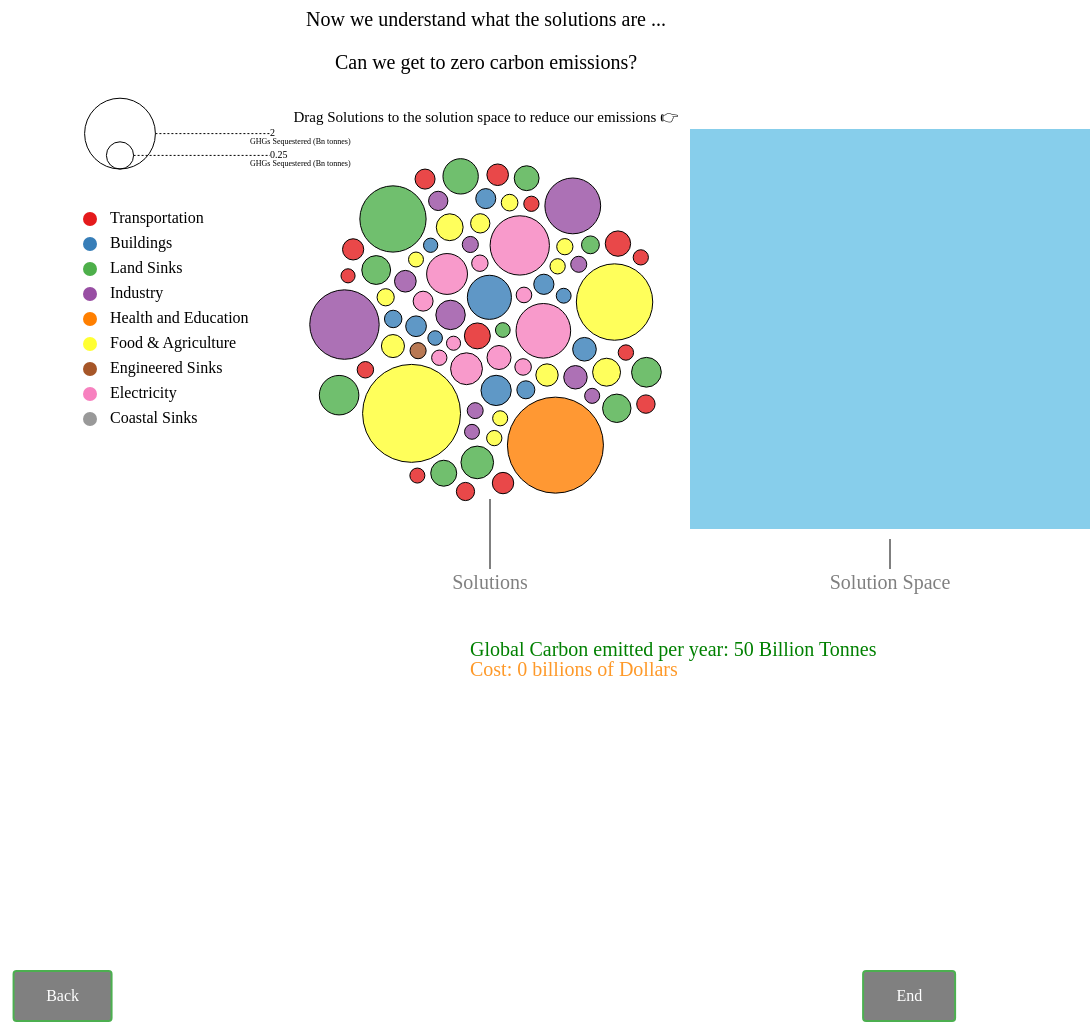
D3 v4 page, settled after 480 driven frames (8 s of simulated time); the page loaded 1 data file(s).



// Initialise the carbon and cost variables which will be used in showing how much each solution is worth.
var carbon = 50
var cost = 0


// set the dimensions and margins of the graph
var width = 1200
var height = 760

// attach svg to body
var svg = d3.select("#my_dataviz")
  .append("svg")
    .attr("width", width)
    .attr("height", height)

// Read data 
d3.csv("drawdown_solutions.csv", function(data) {

  // Filter a bit the data -> more than 1 million inhabitants
  //data = data.filter(function(d){ return d.value>10000000 })

  // Color palette for continents?
  var color = d3.scaleOrdinal()
    .domain(["Transportation", "Buildings", "Land Sinks", "Industry", "Health and Education", "Food & Agriculture", "Engineered Sinks", "Electricity", "Coastal Sinks"])
    .range(d3.schemeSet1);

  // Size scale for countries
  var size = d3.scaleLinear()
    .domain([0, 100])
    .range([7,55])  // circle will be between 7 and 55 px wide

  // create a tooltip
  var Tooltip = d3.select("#my_dataviz")
    .append("div")
    .style("opacity", 0)
    .attr("class", "tooltip")
    .style("background-color", "white")
    .style("border", "solid")
    .style("border-width", "2px")
    .style("border-radius", "5px")
    .style("padding", "5px")



    const f = d3.format(".2f");

  // Three function that change the tooltip when user hover / move / leave a cell
  var mouseover = function(d) {
    Tooltip
      .style("opacity", 1)
  }
  var mousemove = function(d) {
    Tooltip
      .html('<u>' + d.key + '</u>' + "<br>" + f(d.value/30) + " Billion Tonnes Sequestered per year" + ";  " + 'cost estimate: ' + f(d.price/30) + ' billion per year')
      .style("left", (d3.mouse(this)[0]+20) + "px")
      .style("top", (d3.mouse(this)[1]) + "px")
      .style("font-family", "Fira Sans")

  }
  var mouseleave = function(d) {
    Tooltip
      .style("opacity", 0)
  }

  // Initialize the circle: all located at the center of the svg area
  var node = svg.append("g")
    .selectAll("circle")
    .data(data)
    .enter()
    .append("circle")
      .attr("class", "node")
      .attr("r", function(d){ return size(d.value)})
      .attr("cx", width/2)
      .attr("cy", height / 2)
      .style("fill", function(d){ return color( d.subregion)})
      .style("fill-opacity", 0.8)
      .attr("stroke", "black")
      .style("stroke-width", 1)
      .on("mouseover", mouseover) // What to do when hovered
      .on("mousemove", mousemove)
      .on("mouseleave", mouseleave)

      .call(d3.drag() // call specific function when circle is dragged
           .on("start", dragstarted)
           .on("drag", dragged)
           .on("end", dragended)
           .on("end", function (d) {
            
               carbon = carbon - (d.value/30)
               cost = cost + (d.price/30)
               console.log(carbon)        
               console.log(cost);
           }));

  

  // Features of the forces applied to the nodes:
  var simulation = d3.forceSimulation()
      .force("center", d3.forceCenter().x(width / 2).y(height / 2)) // Attraction to the center of the svg area
      .force("charge", d3.forceManyBody().strength(.1)) // Nodes are attracted one each other of value is > 0
      .force("collide", d3.forceCollide().strength(.2).radius(function(d){ return (size(d.value)+3) }).iterations(1)) // Force that avoids circle overlapping

  // Apply these forces to the nodes and update their positions.
  // Once the force algorithm is happy with positions ('alpha' value is low enough), simulations will stop.
  simulation
      .nodes(data)
      .on("tick", function(d){
        node
            .attr("cx", function(d){ return d.x; })
            .attr("cy", function(d){ return d.y; })
      });

  // What happens when a circle is dragged?
  function dragstarted(d) {
    if (!d3.event.active) simulation.alphaTarget(.03).restart();
    d.fx = d.x;
    d.fy = d.y;
  }
  function dragged(d) {
    d.fx = d3.event.x;
    d.fy = d3.event.y;
  }
  function dragended(d) {
    if (!d3.event.active) simulation.alphaTarget(.03);
    d.fx = null;
    d.fy = null;
    
  }

})

var rectangle = svg.append("g").append("rect")
                    .attr("x", width - 400)
                    .attr("y", height - 570)
                    .attr("width", 500)
                    .style("fill", "#87ceeb")
                    .attr("height", 400); 

text = svg.append("g").append('text')
  .text('Global Carbon emitted per year:' + ' ' + carbon +  ' ' + 'Billion Tonnes')
  .attr('dy','0.35em')
  .attr('transform', 'translate(480,250)')
  .attr("x",width - 1100) 
  .attr("y", height - 300)
  .style("fill", "green")
  .style("font-family", "Fira Sans")
  .style("font-size", 20)

  text_2 = svg.append('text')
  .text('Cost: ' + ' ' + cost +  ' ' + 'billions of Dollars')
  .attr('dy','0.35em')
  .attr('transform', 'translate(480,250)')
  .attr("x", width - 1100) 
  .attr("y", height - 280)
  .style("fill", "#fe9929")
  .style("font-family", "Fira Sans")
  .style("font-size", 20)


  function update() {
      var t = d3.transition()
      .duration(750);
    
    text?.remove();
    text_2?.remove();

    //text = svg.select("g").selectAll("text")
    
   //text.enter().append("text")
   const p = d3.format(".1f");
   text = svg.append("g").append('text')
  .text('Global Carbon emitted per year:' + ' ' + p(carbon) +  ' ' + 'Billion Tonnes')
  .attr('dy','0.35em')
  .attr('transform', 'translate(480,250)')
  .attr("x",width - 1100) 
  .attr("y", height - 300)
  .style("fill", "green")
  .style("font-family", "Fira Sans")
  .style("font-size", 20)

  text_2 = svg.append('text')
  .text('Cost: ' + ' ' + p(cost) +  ' ' + 'billions of Dollars')
  .attr('dy','0.35em')
  .attr('transform', 'translate(480,250)')
  .attr("x", width - 1100) 
  .attr("y", height - 280)
  .style("fill", "#fe9929")
  .style("font-family", "Fira Sans")
  .style("font-size", 20)
    
    
      }

      d3.select("rect")
      .on({
  "click": function(d) {
    //here d will give the bound object 
  }
});


 d3.select("rect")
      .on("mouseover", update);

// The scale you use for bubble size
var size = d3.scaleSqrt()
  .domain([1, 100])  // What's in the data, let's say it is percentage
  .range([7,55])  // Size in pixel

// Add legend: circles
var valuesToShow = [5, 40]
var xCircle = 230
var xLabel = 380
var yCircle = 230
svg
  .selectAll("legend")
  .data(valuesToShow)
  .enter()
  .append("circle")
    .attr("cx", xCircle)
    .attr("cy", function(d){ return yCircle - size(d) } )
    .attr("r", function(d){ return size(d) })
    .style("fill", "none")
    .attr("stroke", "black")

// Add legend: segments
svg
  .selectAll("legend")
  .data(valuesToShow)
  .enter()
  .append("line")
    .attr('x1', function(d){ return xCircle + size(d) } )
    .attr('x2', xLabel)
    .attr('y1', function(d){ return yCircle - size(d) } )
    .attr('y2', function(d){ return yCircle - size(d) } )
    .attr('stroke', 'black')
    .style('stroke-dasharray', ('2,2'))

// Add legend: labels
svg
  .selectAll("legend")
  .data(valuesToShow)
  .enter()
  .append("text")
    .attr('x', xLabel)
    .attr('y', function(d){ return yCircle - size(d) } )
    .text( "Gigatons")
    .text( function(d){ return (d/20) } )
    .style("font-size", 10)
    .style("font-family", "Fira Sans")
    .attr('alignment-baseline', 'middle')

    svg
  .selectAll("legend")
  .data(valuesToShow)
  .enter()
  .append("text")
    .attr('x', xLabel -20)
    .attr('y', function(d){ return yCircle - size(d) + 9})
    .text( "GHGs Sequestered (Bn tonnes)")
    .style("font-size", 8)
    .style("font-family", "Fira Sans")
    .attr('alignment-baseline', 'middle')



// create a list of keys
var keys = ["Transportation", "Buildings", "Land Sinks", "Industry", "Health and Education", "Food & Agriculture", "Engineered Sinks", "Electricity", "Coastal Sinks"]

// Usually you have a color scale in your chart already
var color = d3.scaleOrdinal()
  .domain(keys)
  .range(d3.schemeSet1);

// Add one dot in the legend for each name.
svg.selectAll("mydots")
  .data(keys)
  .enter()
  .append("circle")
    .attr("cx", 200)
    .attr("cy", function(d,i){ return 280 + i*25}) // 100 is where the first dot appears. 25 is the distance between dots
    .attr("r", 7)
    .style("fill", function(d){ return color(d)})

// Add one dot in the legend for each name.
svg.selectAll("mylabels")
  .data(keys)
  .enter()
  .append("text")
    .attr("x", 220)
    .attr("y", function(d,i){ return 280 + i*25}) // 100 is where the first dot appears. 25 is the distance between dots
    .style("fill", "black")
    .style("font-family", "Fira Sans")
    .text(function(d){ return d})
    .attr("text-anchor", "left")
    .style("alignment-baseline", "middle")


    svg.append("text")
        .attr("x", (width -600))             
        .attr("y", height -110)
        .attr("dy", "0em")
        .attr("text-anchor", "middle")  
        .style("font-size", "10px")
        .style("fill", "grey")
        .attr("font-family", "Fira Sans")
        .text("Solutions")
        .style("font-size", "20px");

        svg.append("line")          // attach a line
    .style("stroke", "black")  // colour the line
    .attr("x1", (width -600))     // x position of the first end of the line
    .attr("y1", height - 130)      // y position of the first end of the line
    .attr("x2", (width -600))     // x position of the second end of the line
    .attr("y2", height -200);    // y position of the second end of the line


    svg.append("text")
        .attr("x", (width -200))             
        .attr("y", height -110)
        .attr("dy", "0em")
        .attr("text-anchor", "middle")  
        .style("font-size", "10px")
        .style("fill", "grey")
        .attr("font-family", "Fira Sans")
        .text("Solution Space")
        .style("font-size", "20px");

        svg.append("line")          // attach a line
    .style("stroke", "black")  // colour the line
    .attr("x1", (width -200))     // x position of the first end of the line
    .attr("y1", height - 130)      // y position of the first end of the line
    .attr("x2", (width -200))     // x position of the second end of the line
    .attr("y2", height -160);    // y position of the second end of the line



### data: drawdown_solutions.csv
price; subregion; key; value
98.16; 98.16; Abandoned Farmland Restoration; 12.48
98.16; 4.65; Biogas for Cooking; 49.04
98.16; Buildings; Improved Clean Cookstoves; 31.34
2; Ocean Sinks; Coastal Wetland Restoration; 0.77
1770; 1770; LED Lighting; 16.07
98.16; Electricity; Water Distribution Efficiency; 0.66; 24.19
566.4; Electricity; Concentrated Solar Power; 18.60
479.6; Electricity; Distributed Solar Photovoltaics; 27.98
290; Electricity; Utility-Scale Solar Photovoltaics; 42.32
69.64; Electricity; Micro Wind Turbines; 0.09
1660; Electricity; Onshore Wind Turbines; 47.21
720.8; Electricity; Offshore Wind Turbines; 10.44
86.45; Electricity; Geothermal Power; 6.19
80.07; Electricity; Small Hydropower; 1.69
260; Electricity; Ocean Power; 1.38
62.37; Electricity; Biomass Power; 2.52
192.3; Electricity; Nuclear Power; 2.65
171.8; Buildings; Smart Thermostats; 6.99
294.6; Buildings; Building Automation Systems; 6.47
831.3; Buildings; Insulation; 16.97
;103.3; Buildings; Dynamic Glass; 0.29
1077; Buildings; High-Performance Glass; 10.04
954.7; Buildings; Green and Cool Roofs; 0.60
328.7; Buildings; District Heating; 6.28
116.8; Buildings; High-Efficiency Heat Pumps; 4.16
2670; Buildings; Solar Hot Water; 3.59
2.37; Buildings; Low-Flow Fixtures; 0.91
149.9; Industry; Waste-to-Energy; 2.04
4.31; Industry; Landfill Methane Capture; 2.18
284.8; Industry; Methane Digesters; 9.83
383.3; Engineered Sinks; Biochar Production; 2.22
15; Food & Agriculture; Nutrient Management; 2.34
386.9; Food & Agriculture; Farm Irrigation Efficiency; 1.13
10; Food & Agriculture; Coastal Wetland Protection; 0.99
0; Food & Agriculture; Plant-Rich Diets; 65.01
0; Food & Agriculture; Reduced Food Waste; 87.45
5; Food & Agriculture; Forest Protection; 5.52
0; Food & Agriculture; Indigenous Peoples’ Forest Tenure; 8.69
10; Food & Agriculture; Grassland Protection; 3.35
10; Food & Agriculture; Peatland Protection and Rewetting; 1.36
0; Food & Agriculture; Sustainable Intensification for Smallhol…; 1.36
91.88; Food & Agriculture; Conservation Agriculture; 13.40
115.8; Food & Agriculture; Regenerative Annual Cropping; 14.52
623.4; Food & Agriculture; Improved Rice Production; 9.44
0; Food & Agriculture; System of Rice Intensification; 2.78
800; Health and Education; Health and Education; 85.42
63.46; Industry; Alternative Cement; 7.98
60.6; Industry; Composting; 2.14
63; Industry; Bioplastics; 0.96
11.83; Industry; Recycling; 5.50
900; Industry; Recycled Paper; 1.10
629.2; Industry; Refrigerant Management; 57.75
629.2; Industry; Alternative Refrigerants; 43.53
92; Land Sinks; Temperate Forest Restoration; 19.42
92; Land Sinks; Tropical Forest Restoration; 54.45
52.89; Land Sinks; Managed Grazing; 16.42
272.9; Land Sinks; Silvopasture; 26.58
92.12; Land Sinks; Multistrata Agroforestry; 11.30
227; Land Sinks; Tree Intercropping; 15.03
190.2; Land Sinks; Perennial Staple Crops; 15.45
... 16 more rows